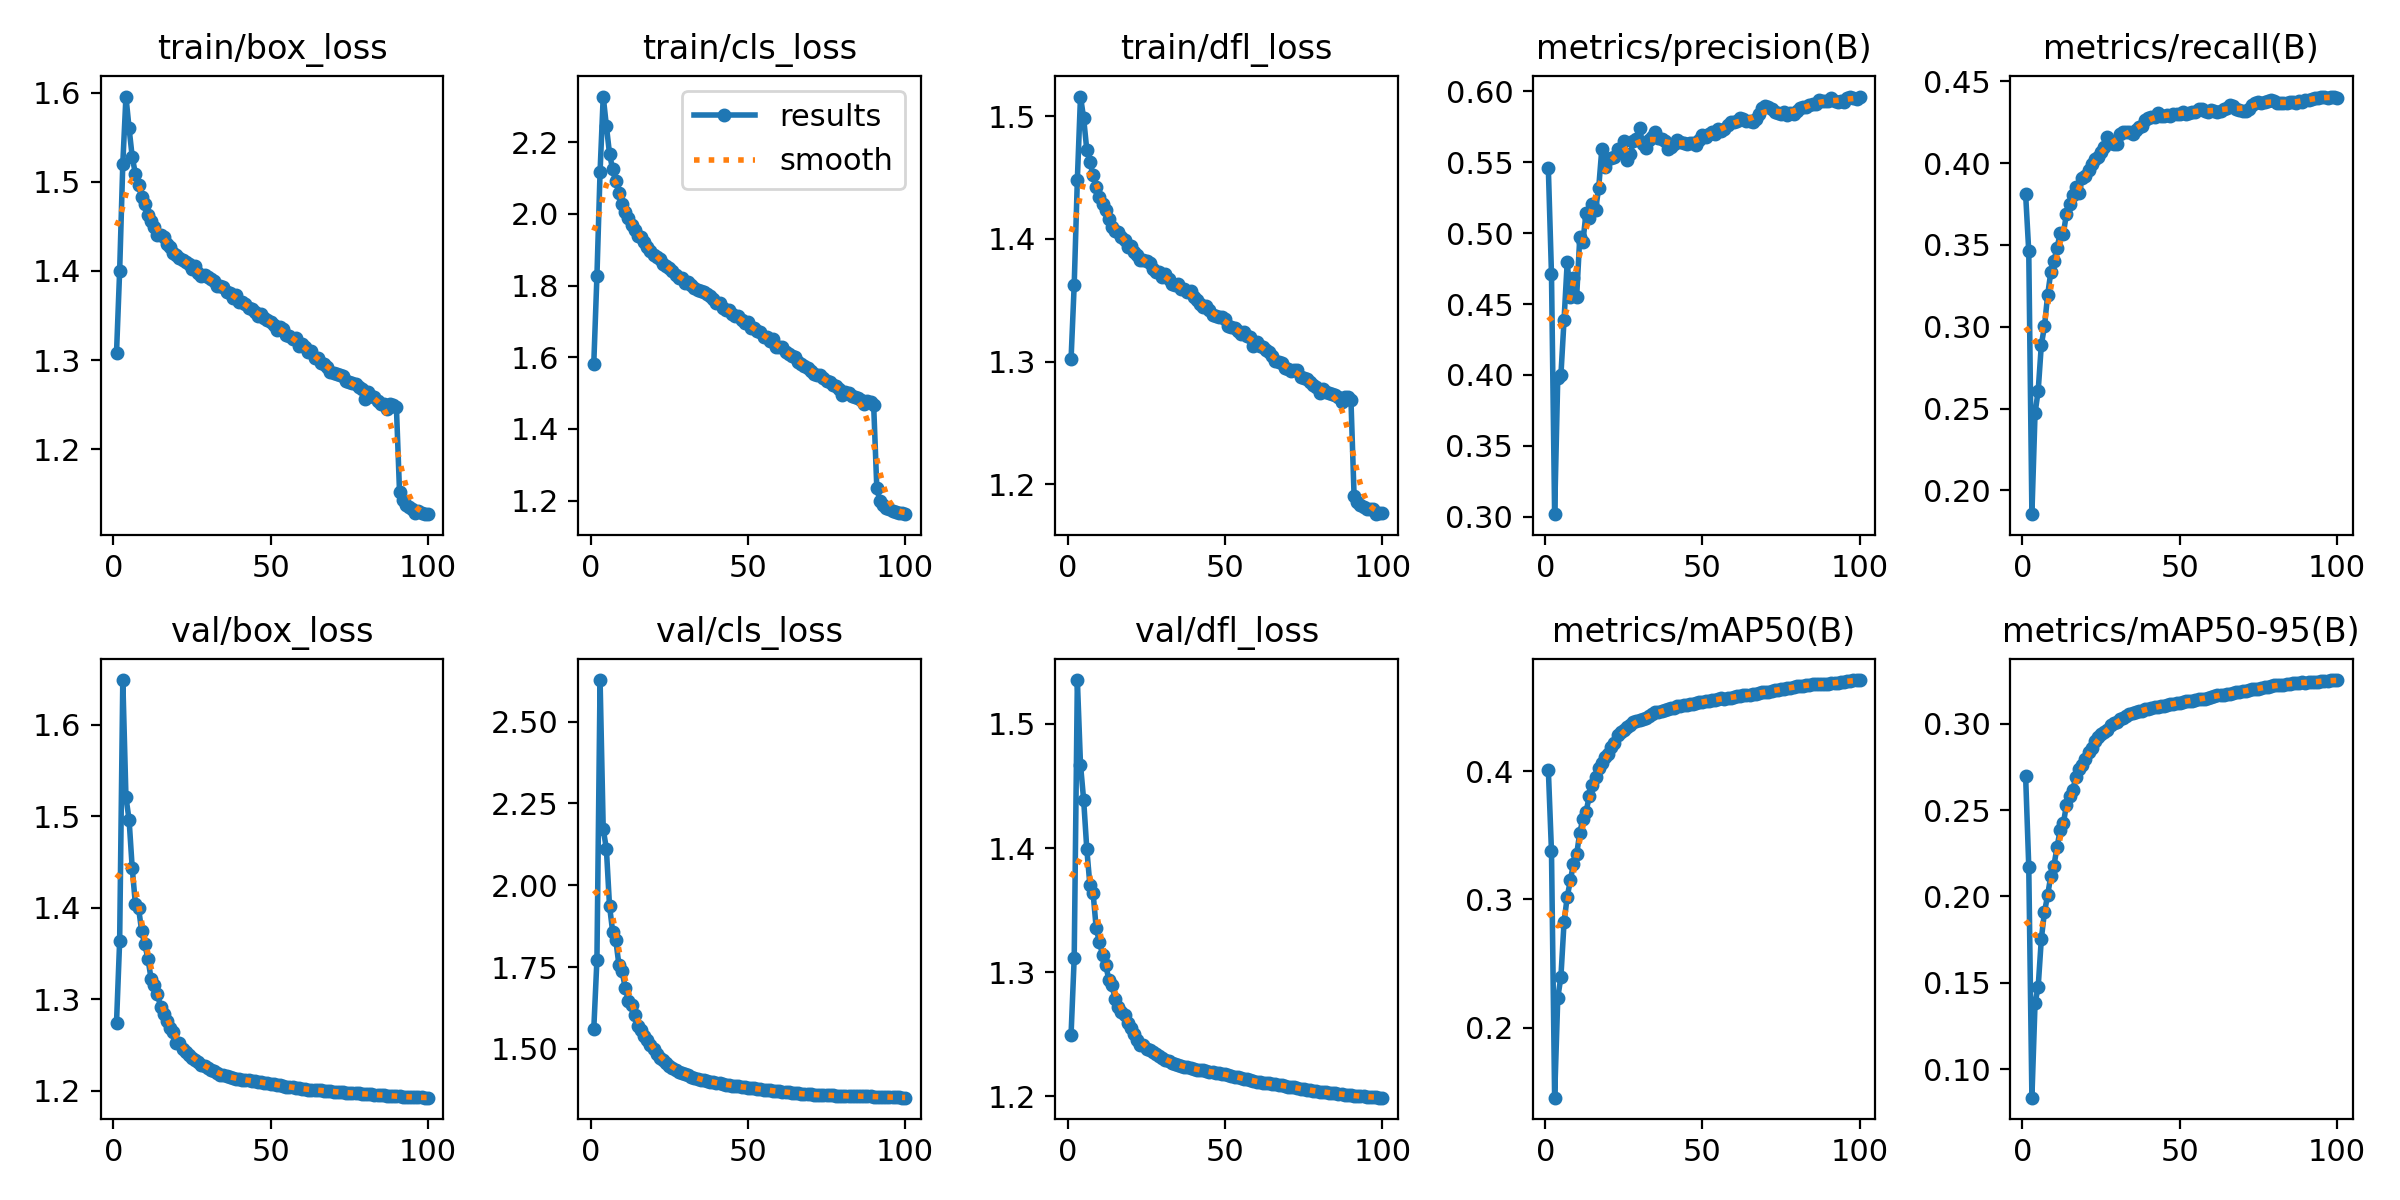

Source data for this figure (header and first rows):
epoch, time, train/box_loss, train/cls_loss, train/dfl_loss, metrics/precision(B), metrics/recall(B), metrics/mAP50(B), metrics/mAP50-95(B), val/box_loss, val/cls_loss, val/dfl_loss, lr/pg0, lr/pg1, lr/pg2
1, 73.85, 1.308, 1.582, 1.302, 0.5456, 0.3811, 0.4013, 0.2697, 1.274, 1.561, 1.25, 0.00333, 0.00333, 0.07003
2, 145.5, 1.4, 1.827, 1.363, 0.471, 0.3461, 0.3375, 0.2173, 1.364, 1.772, 1.312, 0.006661, 0.006661, 0.04003
3, 216.9, 1.52, 2.118, 1.448, 0.302, 0.1855, 0.1452, 0.08366, 1.649, 2.627, 1.535, 0.009987, 0.009987, 0.01002
4, 287.7, 1.596, 2.327, 1.516, 0.3982, 0.2471, 0.2231, 0.1383, 1.521, 2.171, 1.467, 0.009978, 0.009978, 0.009978
5, 357.8, 1.56, 2.246, 1.498, 0.3999, 0.261, 0.2397, 0.1478, 1.496, 2.112, 1.439, 0.009961, 0.009961, 0.009961
6, 428.3, 1.528, 2.168, 1.472, 0.439, 0.289, 0.2823, 0.1755, 1.443, 1.937, 1.399, 0.009939, 0.009939, 0.009939
7, 498.6, 1.509, 2.124, 1.463, 0.4794, 0.3003, 0.302, 0.1909, 1.404, 1.858, 1.37, 0.009912, 0.009912, 0.009912
8, 568.6, 1.496, 2.091, 1.452, 0.4551, 0.3193, 0.3148, 0.2007, 1.4, 1.832, 1.364, 0.009881, 0.009881, 0.009881
9, 639, 1.483, 2.058, 1.442, 0.4682, 0.3332, 0.3279, 0.2118, 1.375, 1.756, 1.335, 0.009844, 0.009844, 0.009844
10, 709.1, 1.475, 2.028, 1.434, 0.4551, 0.3401, 0.3352, 0.2179, 1.36, 1.738, 1.325, 0.009803, 0.009803, 0.009803
11, 779.1, 1.462, 2.005, 1.429, 0.4971, 0.3483, 0.3522, 0.2285, 1.344, 1.686, 1.314, 0.009758, 0.009758, 0.009758
12, 849, 1.456, 1.989, 1.423, 0.494, 0.3571, 0.3629, 0.2387, 1.322, 1.648, 1.306, 0.009707, 0.009707, 0.009707
13, 919, 1.449, 1.969, 1.416, 0.5145, 0.3569, 0.3681, 0.2423, 1.316, 1.633, 1.294, 0.009652, 0.009652, 0.009652
14, 989, 1.441, 1.956, 1.409, 0.5109, 0.3692, 0.3808, 0.253, 1.306, 1.603, 1.29, 0.009593, 0.009593, 0.009593
15, 1059, 1.44, 1.939, 1.407, 0.5208, 0.3749, 0.3891, 0.2579, 1.292, 1.571, 1.279, 0.009529, 0.009529, 0.009529
16, 1129, 1.439, 1.935, 1.405, 0.5162, 0.3807, 0.3959, 0.2618, 1.284, 1.556, 1.272, 0.00946, 0.00946, 0.00946
17, 1199, 1.431, 1.923, 1.401, 0.5314, 0.3852, 0.4028, 0.269, 1.276, 1.538, 1.268, 0.009388, 0.009388, 0.009388
18, 1269, 1.427, 1.908, 1.399, 0.559, 0.3817, 0.4067, 0.2738, 1.269, 1.527, 1.266, 0.009311, 0.009311, 0.009311
19, 1339, 1.42, 1.897, 1.393, 0.5463, 0.3912, 0.4113, 0.2761, 1.265, 1.511, 1.259, 0.009229, 0.009229, 0.009229
20, 1409, 1.418, 1.885, 1.394, 0.5519, 0.3924, 0.4139, 0.2795, 1.252, 1.498, 1.255, 0.009144, 0.009144, 0.009144
21, 1479, 1.415, 1.881, 1.39, 0.5531, 0.3956, 0.4192, 0.2835, 1.252, 1.484, 1.25, 0.009055, 0.009055, 0.009055
22, 1548, 1.413, 1.875, 1.387, 0.5533, 0.3994, 0.4219, 0.2857, 1.246, 1.472, 1.246, 0.008961, 0.008961, 0.008961
23, 1619, 1.41, 1.861, 1.383, 0.5589, 0.4025, 0.428, 0.2898, 1.242, 1.465, 1.242, 0.008864, 0.008864, 0.008864
24, 1689, 1.408, 1.855, 1.383, 0.5574, 0.4041, 0.431, 0.2923, 1.24, 1.457, 1.241, 0.008763, 0.008763, 0.008763
25, 1758, 1.402, 1.849, 1.382, 0.5645, 0.4071, 0.4322, 0.2941, 1.236, 1.448, 1.238, 0.008658, 0.008658, 0.008658
26, 1828, 1.405, 1.842, 1.38, 0.5512, 0.4101, 0.4345, 0.2951, 1.233, 1.442, 1.237, 0.00855, 0.00855, 0.00855
27, 1898, 1.397, 1.829, 1.375, 0.5554, 0.4158, 0.4358, 0.2965, 1.232, 1.437, 1.236, 0.008439, 0.008439, 0.008439
28, 1968, 1.394, 1.822, 1.373, 0.5646, 0.4121, 0.4389, 0.2993, 1.229, 1.431, 1.234, 0.008323, 0.008323, 0.008323
29, 2038, 1.395, 1.822, 1.373, 0.5665, 0.4118, 0.4391, 0.3001, 1.227, 1.427, 1.232, 0.008205, 0.008205, 0.008205
30, 2107, 1.394, 1.807, 1.369, 0.5739, 0.4116, 0.4399, 0.3007, 1.225, 1.423, 1.231, 0.008084, 0.008084, 0.008084
31, 2177, 1.391, 1.81, 1.371, 0.5627, 0.4177, 0.441, 0.3024, 1.223, 1.419, 1.23, 0.00796, 0.00796, 0.00796
32, 2247, 1.389, 1.803, 1.367, 0.5602, 0.4189, 0.442, 0.3034, 1.222, 1.415, 1.229, 0.007832, 0.007832, 0.007832
33, 2317, 1.383, 1.793, 1.363, 0.5655, 0.4192, 0.4436, 0.3042, 1.219, 1.413, 1.227, 0.007702, 0.007702, 0.007702
34, 2387, 1.383, 1.787, 1.362, 0.5678, 0.419, 0.4447, 0.3054, 1.218, 1.409, 1.226, 0.00757, 0.00757, 0.00757
35, 2456, 1.382, 1.785, 1.363, 0.5711, 0.4178, 0.4461, 0.3063, 1.217, 1.406, 1.225, 0.007435, 0.007435, 0.007435
36, 2526, 1.377, 1.783, 1.359, 0.5668, 0.4204, 0.4465, 0.3067, 1.216, 1.404, 1.224, 0.007297, 0.007297, 0.007297
37, 2595, 1.376, 1.776, 1.359, 0.5664, 0.4219, 0.447, 0.3071, 1.215, 1.402, 1.224, 0.007158, 0.007158, 0.007158
38, 2665, 1.37, 1.771, 1.357, 0.565, 0.4228, 0.4477, 0.3075, 1.214, 1.4, 1.223, 0.007016, 0.007016, 0.007016
39, 2735, 1.373, 1.764, 1.357, 0.5589, 0.4263, 0.4484, 0.3083, 1.214, 1.398, 1.223, 0.006872, 0.006872, 0.006872
40, 2804, 1.365, 1.75, 1.353, 0.5604, 0.4277, 0.4493, 0.3087, 1.213, 1.396, 1.222, 0.006727, 0.006727, 0.006727
41, 2874, 1.365, 1.752, 1.35, 0.5629, 0.4283, 0.4496, 0.3089, 1.212, 1.395, 1.222, 0.00658, 0.00658, 0.00658
42, 2944, 1.363, 1.738, 1.347, 0.5653, 0.4284, 0.4508, 0.3096, 1.212, 1.393, 1.221, 0.006431, 0.006431, 0.006431
43, 3013, 1.359, 1.733, 1.345, 0.564, 0.4304, 0.4512, 0.3098, 1.212, 1.391, 1.221, 0.006281, 0.006281, 0.006281
44, 3084, 1.357, 1.732, 1.345, 0.5634, 0.4287, 0.4516, 0.3101, 1.211, 1.389, 1.221, 0.00613, 0.00613, 0.00613
45, 3154, 1.354, 1.722, 1.342, 0.5627, 0.4288, 0.4519, 0.3104, 1.211, 1.388, 1.22, 0.005978, 0.005978, 0.005978
46, 3223, 1.349, 1.716, 1.338, 0.5635, 0.4293, 0.4525, 0.3108, 1.21, 1.387, 1.22, 0.005824, 0.005824, 0.005824
47, 3293, 1.351, 1.714, 1.337, 0.5631, 0.429, 0.4527, 0.3111, 1.209, 1.386, 1.219, 0.00567, 0.00567, 0.00567
48, 3363, 1.348, 1.704, 1.336, 0.5622, 0.4301, 0.4534, 0.3114, 1.209, 1.384, 1.219, 0.005516, 0.005516, 0.005516
49, 3432, 1.345, 1.696, 1.336, 0.5653, 0.4302, 0.4541, 0.3118, 1.209, 1.383, 1.218, 0.005361, 0.005361, 0.005361
50, 3502, 1.343, 1.698, 1.335, 0.5689, 0.4303, 0.4543, 0.3121, 1.208, 1.381, 1.218, 0.005205, 0.005205, 0.005205
51, 3572, 1.339, 1.681, 1.329, 0.5678, 0.4314, 0.4547, 0.3127, 1.207, 1.38, 1.217, 0.00505, 0.00505, 0.00505
52, 3642, 1.334, 1.68, 1.328, 0.5698, 0.4301, 0.4549, 0.3131, 1.207, 1.379, 1.217, 0.004895, 0.004895, 0.004895
53, 3711, 1.337, 1.673, 1.327, 0.5715, 0.4306, 0.4554, 0.3133, 1.206, 1.378, 1.216, 0.004739, 0.004739, 0.004739
54, 3781, 1.335, 1.669, 1.325, 0.5697, 0.4316, 0.4559, 0.3133, 1.206, 1.377, 1.216, 0.004584, 0.004584, 0.004584
55, 3851, 1.329, 1.657, 1.322, 0.5734, 0.4315, 0.4562, 0.3137, 1.205, 1.375, 1.215, 0.00443, 0.00443, 0.00443
56, 3920, 1.327, 1.656, 1.324, 0.5722, 0.4329, 0.457, 0.3143, 1.204, 1.374, 1.214, 0.004276, 0.004276, 0.004276
57, 3990, 1.324, 1.647, 1.321, 0.5735, 0.433, 0.4569, 0.3143, 1.204, 1.373, 1.214, 0.004122, 0.004122, 0.004122
58, 4059, 1.324, 1.651, 1.32, 0.5758, 0.4321, 0.4569, 0.3144, 1.203, 1.372, 1.213, 0.00397, 0.00397, 0.00397
59, 4129, 1.316, 1.628, 1.313, 0.5779, 0.4312, 0.4574, 0.3149, 1.203, 1.371, 1.212, 0.003819, 0.003819, 0.003819
60, 4199, 1.318, 1.628, 1.316, 0.5781, 0.4326, 0.4583, 0.3154, 1.202, 1.37, 1.212, 0.003669, 0.003669, 0.003669
... 40 more rows
